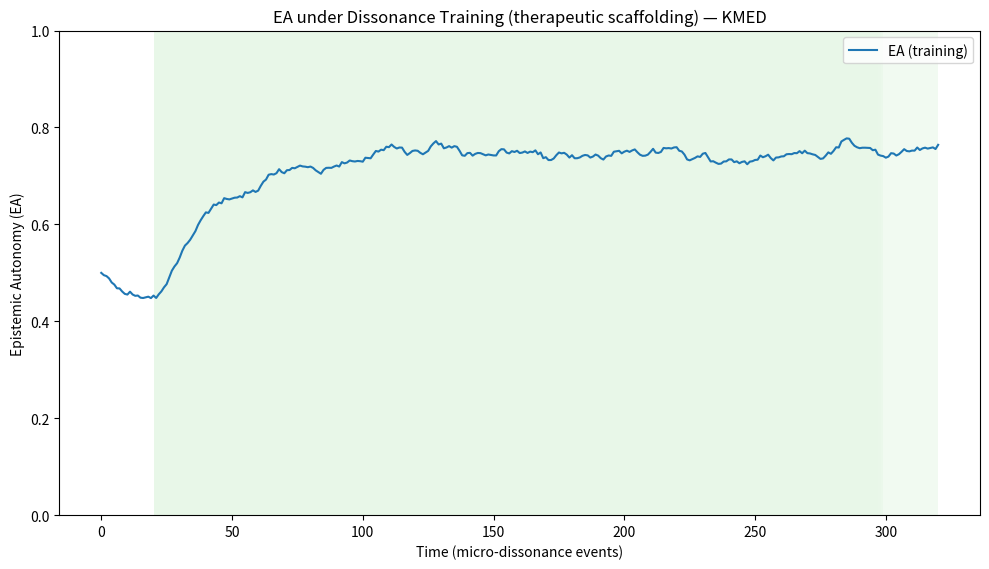
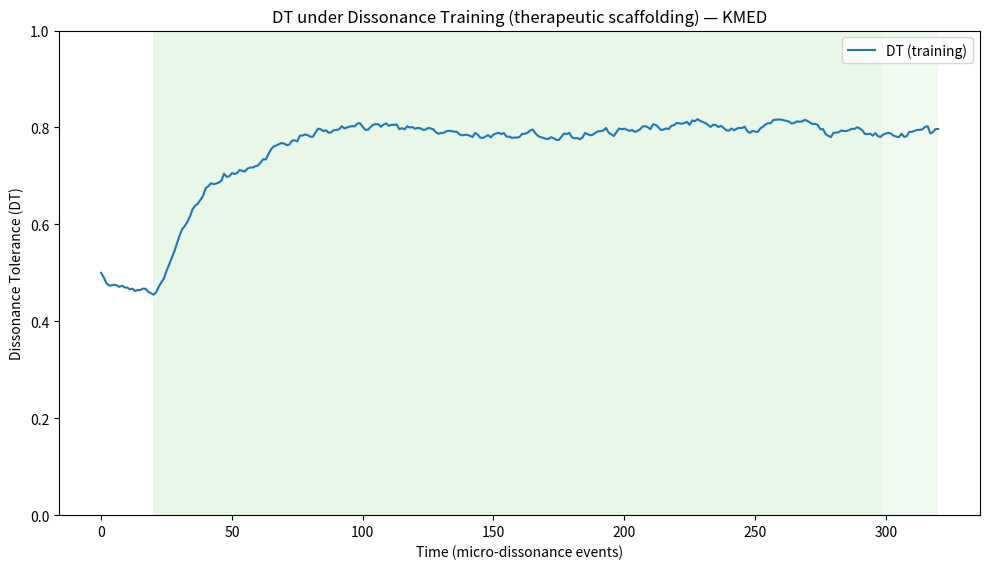
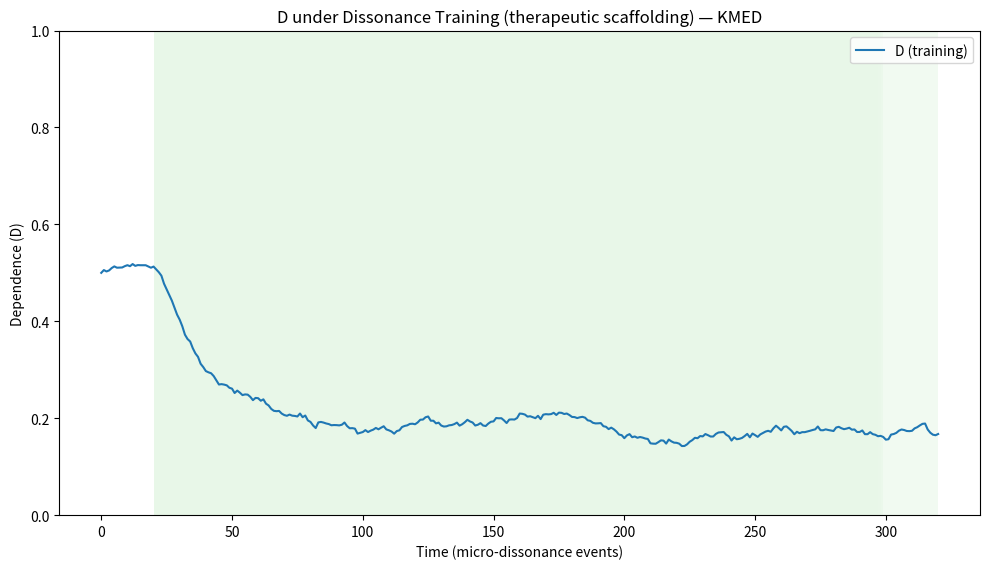

Recreate these plots in Python, in order.
# The Kahl Model of Epistemic Dissonance (KMED)
# Simulation 5 — Dissonance Training (therapeutic scaffolding) — KMED
#
# First published in London by Lex et Ratio Ltd, 25 September 2025.
#
# © 2025 Lex et Ratio Ltd.
#
# This code is released under the MIT Licence:
# Permission is hereby granted, free of charge, to any person obtaining a copy
# of this software and associated documentation files (the "Software"), to deal
# in the Software without restriction, including without limitation the rights
# to use, copy, modify, merge, publish, distribute, sublicense, and/or sell
# copies of the Software, and to permit persons to whom the Software is
# furnished to do so, subject to the following conditions:
#
# The above copyright notice and this permission notice shall be included in all
# copies or substantial portions of the Software.
#
# THE SOFTWARE IS PROVIDED "AS IS", WITHOUT WARRANTY OF ANY KIND, EXPRESS OR
# IMPLIED, INCLUDING BUT NOT LIMITED TO THE WARRANTIES OF MERCHANTABILITY,
# FITNESS FOR A PARTICULAR PURPOSE AND NONINFRINGEMENT. IN NO EVENT SHALL THE
# AUTHORS OR COPYRIGHT HOLDERS BE LIABLE FOR ANY CLAIM, DAMAGES OR OTHER
# LIABILITY, WHETHER IN AN ACTION OF CONTRACT, TORT OR OTHERWISE, ARISING FROM,
# OUT OF OR IN CONNECTION WITH THE SOFTWARE OR THE USE OR OTHER DEALINGS IN THE
# SOFTWARE.

import numpy as np
import matplotlib.pyplot as plt

rng = np.random.default_rng(42)

# ----- Core updater (same primitive as other sims) -----
def step_asymptotic(x, k, theta, noise_std):
    eps = rng.normal(0.0, noise_std) if noise_std > 0 else 0.0
    x_next = x + k*(theta - x) + eps
    return float(np.clip(x_next, 0.0, 1.0))

# ----- Therapeutic training with session-driven target adaptation -----
def simulate_training(
    T=320,
    # initial (post-clientelist) state
    EA0=0.5, DT0=0.5, D0=0.5,
    # baseline (pre-therapy) targets θ_base and final therapy targets θ_final
    EA_theta_base=0.25, DT_theta_base=0.30, D_theta_base=0.60,
    EA_theta_final=0.75, DT_theta_final=0.80, D_theta_final=0.18,
    # step sizes outside sessions (slow drift) vs in sessions (faster learning)
    EA_k_base=0.025, DT_k_base=0.025, D_k_base=0.030,
    EA_k_sess=0.060, DT_k_sess=0.070, D_k_sess=0.060,
    # rate at which the *targets* move toward final values during a session
    theta_adapt_rate=0.20,        # how quickly therapy pushes θ toward θ_final
    theta_consolidate_rate=0.02,  # gentle consolidation between sessions
    # schedule: list of (start, duration) *in time steps* for therapy sessions
    sessions=None,
    noise_std=0.004
):
    """
    Sessions model structured 'dissonance training' (graded exposure + validation).
    During sessions: (i) larger k (faster movement toward θ), and
                     (ii) θ itself is nudged toward θ_final.
    Between sessions: small consolidation of θ toward θ_final.
    """
    if sessions is None:
        # Default: 8 sessions of 20 steps each, every 40 steps starting at t=20
        sessions = [(20 + i*40, 20) for i in range(8)]

    # Precompute boolean mask for "in session"
    in_session = np.zeros(T+1, dtype=bool)
    for s, d in sessions:
        in_session[s : min(s+d, T+1)] = True

    # time-varying targets (θ) start at base and adapt over time
    EA_theta = EA_theta_base
    DT_theta = DT_theta_base
    D_theta  = D_theta_base

    # state trajectories
    EA = np.empty(T+1); DT = np.empty(T+1); D = np.empty(T+1)
    EA[0], DT[0], D[0] = EA0, DT0, D0

    for t in range(T):
        if in_session[t]:
            # in-session: push targets toward final values (therapy work)
            EA_theta += theta_adapt_rate * (EA_theta_final - EA_theta)
            DT_theta += theta_adapt_rate * (DT_theta_final - DT_theta)
            D_theta  += theta_adapt_rate * (D_theta_final  - D_theta)
            # faster learning within sessions
            ea_k, dt_k, d_k = EA_k_sess, DT_k_sess, D_k_sess
        else:
            # between sessions: gentle consolidation toward final values
            EA_theta += theta_consolidate_rate * (EA_theta_final - EA_theta)
            DT_theta += theta_consolidate_rate * (DT_theta_final - DT_theta)
            D_theta  += theta_consolidate_rate * (D_theta_final  - D_theta)
            # slower drift between sessions
            ea_k, dt_k, d_k = EA_k_base, DT_k_base, D_k_base

        # one asymptotic step for each variable
        EA[t+1] = step_asymptotic(EA[t], ea_k, EA_theta, noise_std)
        DT[t+1] = step_asymptotic(DT[t], dt_k, DT_theta, noise_std)
        D[t+1]  = step_asymptotic(D[t],  d_k,  D_theta,  noise_std)

    return EA, DT, D, in_session

# ---------- Run & Plot ----------
T = 320
t = np.arange(T+1)
sessions = [(20 + i*40, 20) for i in range(8)]  # shown as green bands

EA_tr, DT_tr, D_tr, in_sess = simulate_training(T=T, sessions=sessions)

# Helper: shade therapy sessions
def shade_sessions(ax, in_session_mask, color_good="#e8f7e8", alpha=0.6):
    in_block = False
    start = None
    for i in range(len(in_session_mask)):
        if in_session_mask[i] and not in_block:
            in_block = True; start = i
        if (not in_session_mask[i] and in_block) or (in_block and i == len(in_session_mask)-1):
            end = i if not in_session_mask[i] else i+1
            ax.axvspan(start, end, color=color_good, alpha=alpha, lw=0)

# (1) Epistemic Autonomy
plt.figure(figsize=(10, 5.8))
ax = plt.gca()
shade_sessions(ax, in_sess)  # therapy windows
plt.plot(t, EA_tr, label="EA (training)")
plt.ylim(0, 1.0)
plt.xlabel("Time (micro-dissonance events)")
plt.ylabel("Epistemic Autonomy (EA)")
plt.title("EA under Dissonance Training (therapeutic scaffolding) — KMED")
plt.legend(); plt.tight_layout(); plt.savefig("A3_sim5_EA.png", dpi=200); plt.show()

# (2) Dissonance Tolerance
plt.figure(figsize=(10, 5.8))
ax = plt.gca()
shade_sessions(ax, in_sess)
plt.plot(t, DT_tr, label="DT (training)")
plt.ylim(0, 1.0)
plt.xlabel("Time (micro-dissonance events)")
plt.ylabel("Dissonance Tolerance (DT)")
plt.title("DT under Dissonance Training (therapeutic scaffolding) — KMED")
plt.legend(); plt.tight_layout(); plt.savefig("A3_sim5_DT.png", dpi=200); plt.show()

# (3) Dependence
plt.figure(figsize=(10, 5.8))
ax = plt.gca()
shade_sessions(ax, in_sess)
plt.plot(t, D_tr, label="D (training)")
plt.ylim(0, 1.0)
plt.xlabel("Time (micro-dissonance events)")
plt.ylabel("Dependence (D)")
plt.title("D under Dissonance Training (therapeutic scaffolding) — KMED")
plt.legend(); plt.tight_layout(); plt.savefig("A3_sim5_D.png", dpi=200); plt.show()

# Quick sanity: last-100-step means (therapeutic “equilibria”)
print("Final (mean of last 100 steps):",
      f"EA={EA_tr[-100:].mean():.3f}, DT={DT_tr[-100:].mean():.3f}, D={D_tr[-100:].mean():.3f}")